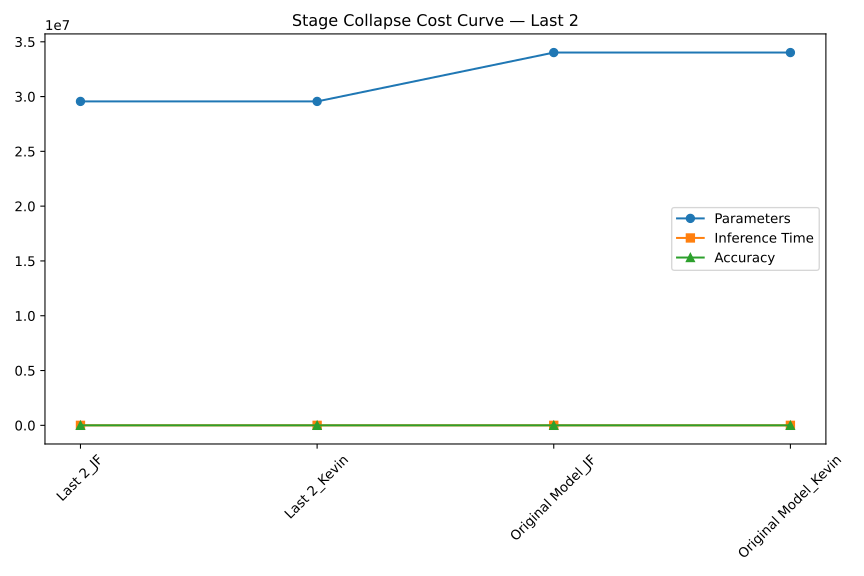

The file beside this chart, header and first rows:
Model, Params, Time, Accuracy
Last 2_JF, 29556900, 0.01634, 27.24
Last 2_Kevin, 29556900, 0.03022, 43.67
Original Model_JF, 34015396, 0.03241, 18.56
Original Model_Kevin, 34015396, 0.0272, 41.02
